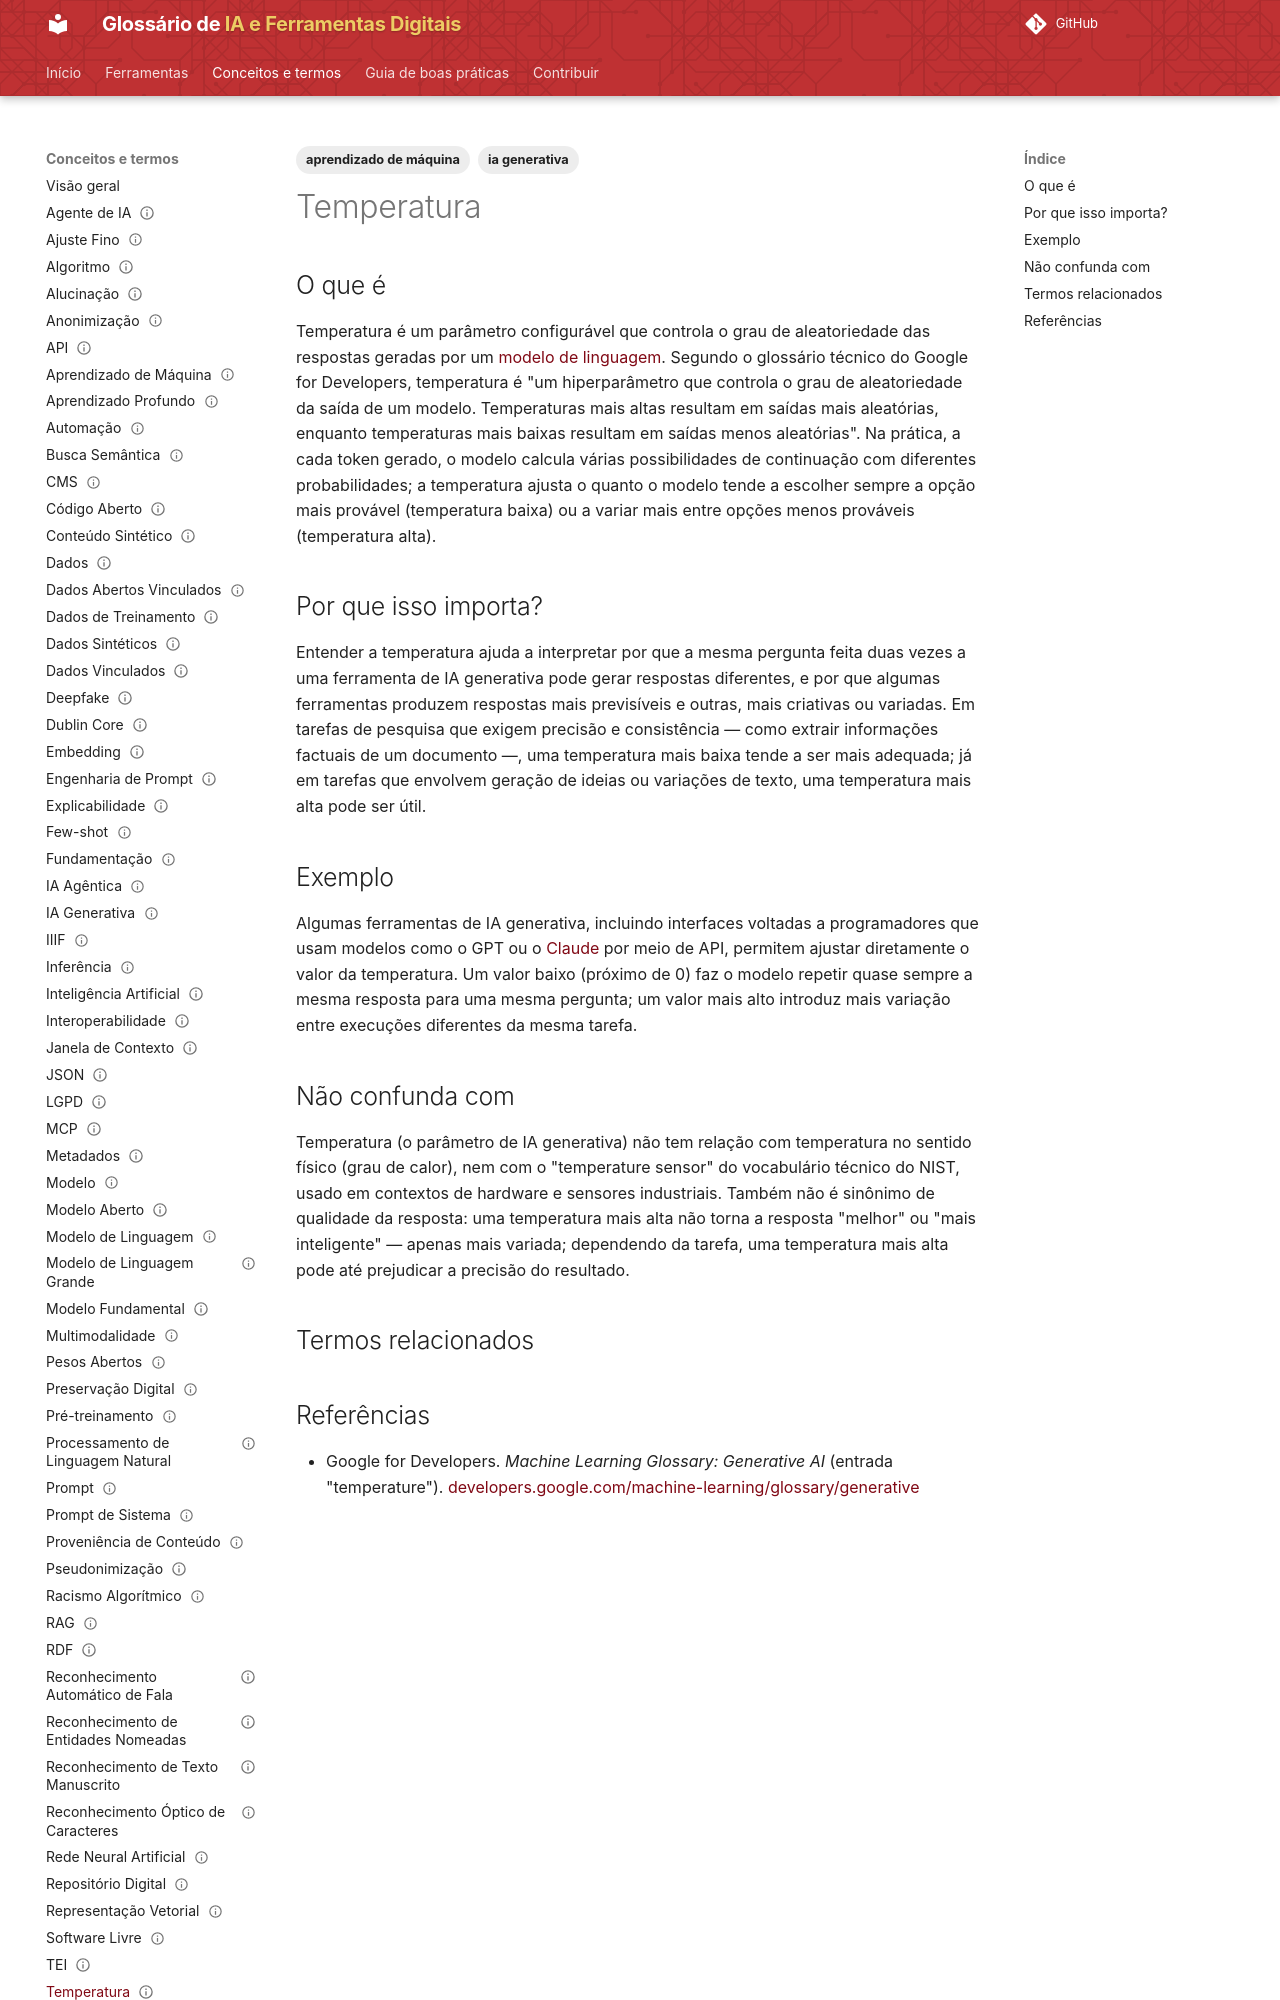

repository: lucchesia/iaguia-coc-fiocruz · page: conceitos/temperatura/index.html · generator: mkdocs

---
title: "Temperature"
title_pt: "Temperatura"
slug: "temperatura"

entry_type: "conceito"
concept_type: "conceito"

category: "modelos generativos"

tags:
  - ia generativa
  - aprendizado de máquina

aliases:
  - "temperature"

related_terms:
  - modelo-de-linguagem-grande
prerequisites:
  - modelo-de-linguagem-grande

references:
  - title: "temperature — Machine Learning Glossary: Generative AI | Google for Developers"
    url: "https://developers.google.com/machine-learning/glossary/generative#temperature"
    type: "glossário técnico"

status: "publicado"
reviewed: true
last_reviewed: "2026-08-21"
---

# Temperatura

## O que é

Temperatura é um parâmetro configurável que controla o grau de aleatoriedade das respostas geradas por um [modelo de linguagem](modelo-de-linguagem-grande.md). Segundo o glossário técnico do Google for Developers, temperatura é "um hiperparâmetro que controla o grau de aleatoriedade da saída de um modelo. Temperaturas mais altas resultam em saídas mais aleatórias, enquanto temperaturas mais baixas resultam em saídas menos aleatórias". Na prática, a cada token gerado, o modelo calcula várias possibilidades de continuação com diferentes probabilidades; a temperatura ajusta o quanto o modelo tende a escolher sempre a opção mais provável (temperatura baixa) ou a variar mais entre opções menos prováveis (temperatura alta).

## Por que isso importa?

Entender a temperatura ajuda a interpretar por que a mesma pergunta feita duas vezes a uma ferramenta de IA generativa pode gerar respostas diferentes, e por que algumas ferramentas produzem respostas mais previsíveis e outras, mais criativas ou variadas. Em tarefas de pesquisa que exigem precisão e consistência — como extrair informações factuais de um documento —, uma temperatura mais baixa tende a ser mais adequada; já em tarefas que envolvem geração de ideias ou variações de texto, uma temperatura mais alta pode ser útil.

## Exemplo

Algumas ferramentas de IA generativa, incluindo interfaces voltadas a programadores que usam modelos como o GPT ou o [Claude](../ferramentas/claude.md) por meio de API, permitem ajustar diretamente o valor da temperatura. Um valor baixo (próximo de 0) faz o modelo repetir quase sempre a mesma resposta para uma mesma pergunta; um valor mais alto introduz mais variação entre execuções diferentes da mesma tarefa.
